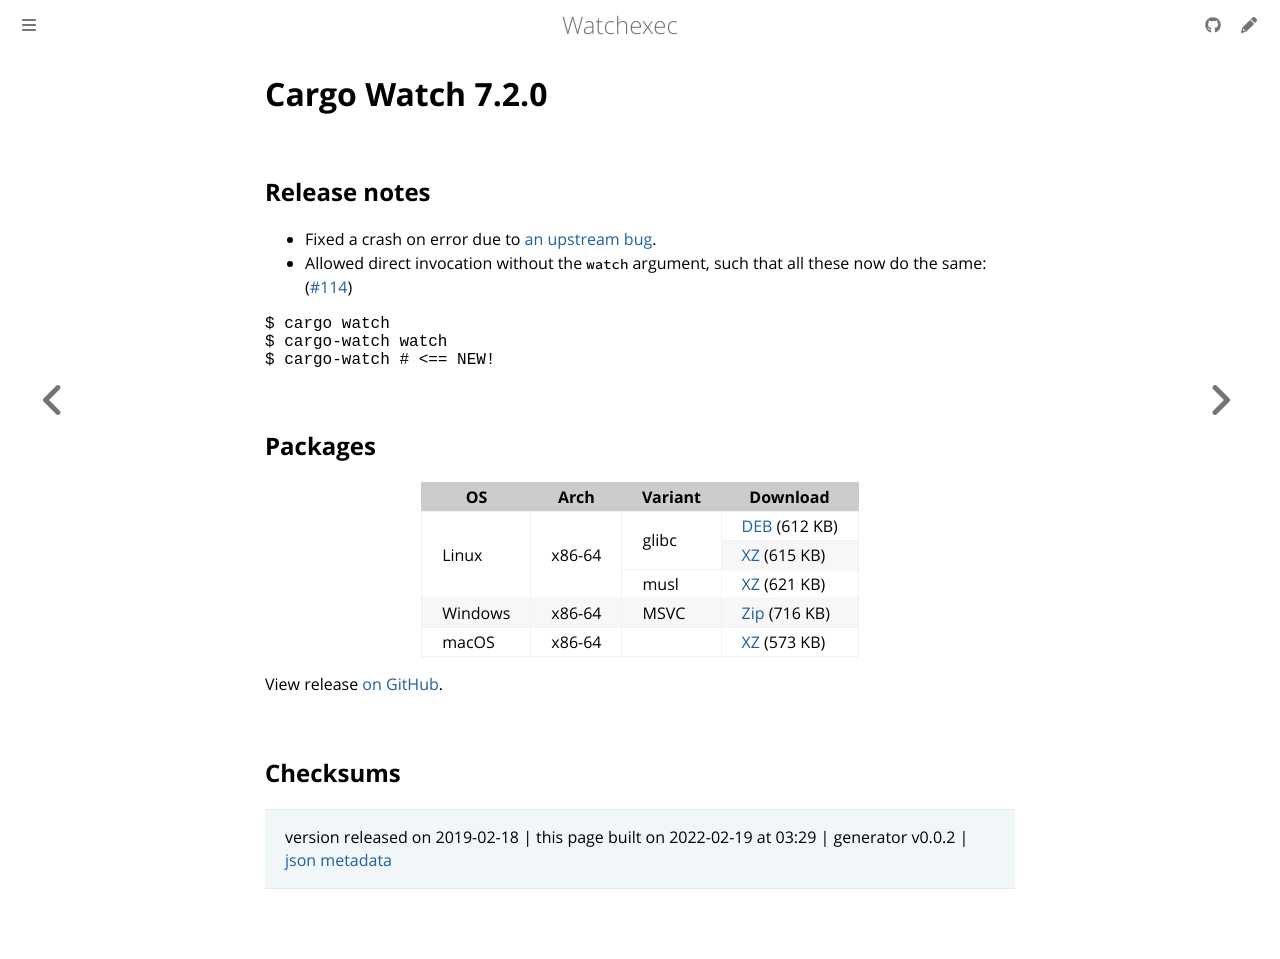

repository: watchexec/watchexec.github.io · page: downloads/cargo-watch/7.2.0/index.html · generator: mdbook

# Cargo Watch 7.2.0

## Release notes

<ul>
<li>Fixed a crash on error due to <a href="https://github.com/watchexec/watchexec/pull/111" data-hovercard-type="pull_request" data-hovercard-url="/watchexec/watchexec/pull/111/hovercard">an upstream bug</a>.</li>
<li>Allowed direct invocation without the <code>watch</code> argument, such that all these now do the same: (<a class="issue-link js-issue-link" data-error-text="Failed to load title" data-id="408366087" data-permission-text="Title is private" data-url="https://github.com/watchexec/cargo-watch/issues/114" data-hovercard-type="pull_request" data-hovercard-url="/watchexec/cargo-watch/pull/114/hovercard" href="https://github.com/watchexec/cargo-watch/pull/114">#114</a>)</li>
</ul>
<div class="highlight highlight-source-shell"><pre>$ cargo watch
$ cargo-watch watch
$ cargo-watch <span class="pl-c"><span class="pl-c">#</span> &lt;== NEW!</span></pre></div>

## Packages

<table class="downloads">
<thead>
<tr>
<th>OS</th>
<th>Arch</th>
<th>Variant</th>
<th>Download</th>

</tr>
</thead>
<tbody>
<tr>
						<td rowspan="3">Linux</td>
						
<td rowspan="3">x86-64</td>
            
						
<td rowspan="2">glibc</td>
            
<td><a class="download" href="https://github.com/watchexec/cargo-watch/releases/download/v7.2.0/cargo-watch-v7.2.0-x86_64-unknown-linux-gnu.deb">DEB</a> (612 KB)</td>
						
</tr>
					
<tr>
						
						
						
<td><a class="download" href="https://github.com/watchexec/cargo-watch/releases/download/v7.2.0/cargo-watch-v7.2.0-x86_64-unknown-linux-gnu.tar.xz">XZ</a> (615 KB)</td>
						
</tr>
					
<tr>
						
						
						
<td rowspan="1">musl</td>
            
<td><a class="download" href="https://github.com/watchexec/cargo-watch/releases/download/v7.2.0/cargo-watch-v7.2.0-x86_64-unknown-linux-musl.tar.xz">XZ</a> (621 KB)</td>
						
</tr>
					
<tr>
						<td rowspan="1">Windows</td>
						
<td rowspan="1">x86-64</td>
            
						
<td rowspan="1">MSVC</td>
            
<td><a class="download" href="https://github.com/watchexec/cargo-watch/releases/download/v7.2.0/cargo-watch-v7.2.0-x86_64-pc-windows-msvc.zip">Zip</a> (716 KB)</td>
						
</tr>
					
<tr>
						<td rowspan="1">macOS</td>
						
<td rowspan="1">x86-64</td>
            
						
<td rowspan="1"></td>
            
<td><a class="download" href="https://github.com/watchexec/cargo-watch/releases/download/v7.2.0/cargo-watch-v7.2.0-x86_64-apple-darwin.tar.xz">XZ</a> (573 KB)</td>
						
</tr>
					</tbody>
</table>


View release [on GitHub](https://github.com/watchexec/cargo-watch/releases/v7.2.0).

## Checksums





>	 version released on 2019-02-18
>	|
>	this page built on 2022-02-19 at 03:29
>	| generator v0.0.2
>	| [json metadata](meta.json)
